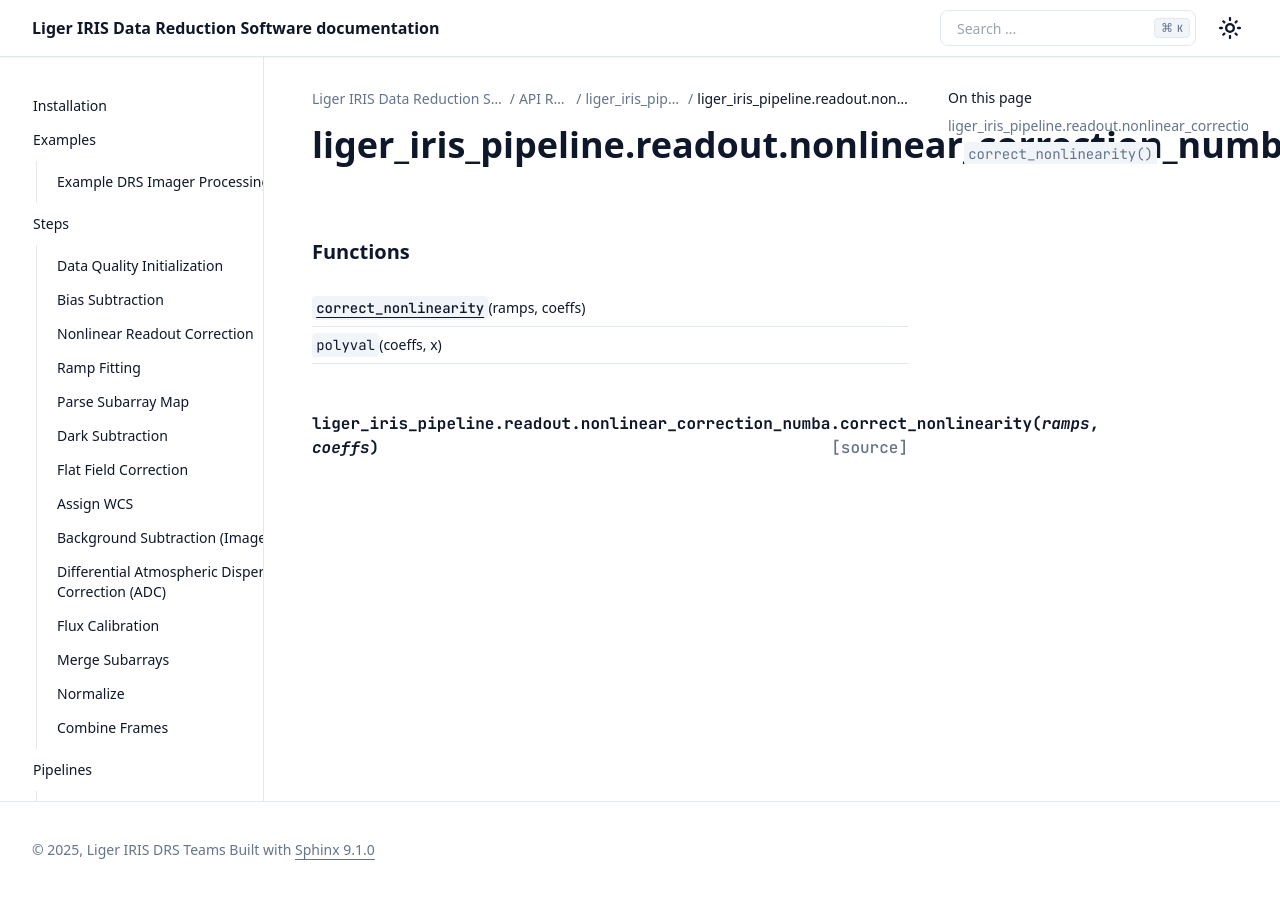

repository: oirlab/liger_iris_pipeline · page: api/generated/liger_iris_pipeline.readout.nonlinear_correction_numba.html · generator: sphinx

liger\_iris\_pipeline.readout.nonlinear\_correction\_numba
==========================================================

.. automodule:: liger_iris_pipeline.readout.nonlinear_correction_numba

   
   .. rubric:: Functions

   .. autosummary::
   
      correct_nonlinearity
      polyval
   
